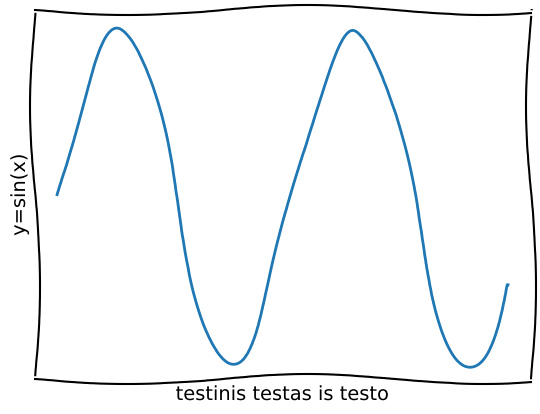

The matplotlib source for this figure:
#!/usr/bin/env python

import numpy as np
import matplotlib.pyplot as plt

plt.rcParams["font.family"] = "Humor Sans" #Neveikia
x = np.linspace(0, 12, 1000)
y = np.sin(x)

plt.xkcd(scale=5, length=400)
plt.xticks([])
plt.yticks([])
plt.ylabel('y=sin(x)')
plt.xlabel('testinis testas is testo')
plt.plot(x, y)
plt.show()
#plt.gca().set_aspect(2*9/16)
#plt.savefig('xkcd_plot.png', dpi=300)